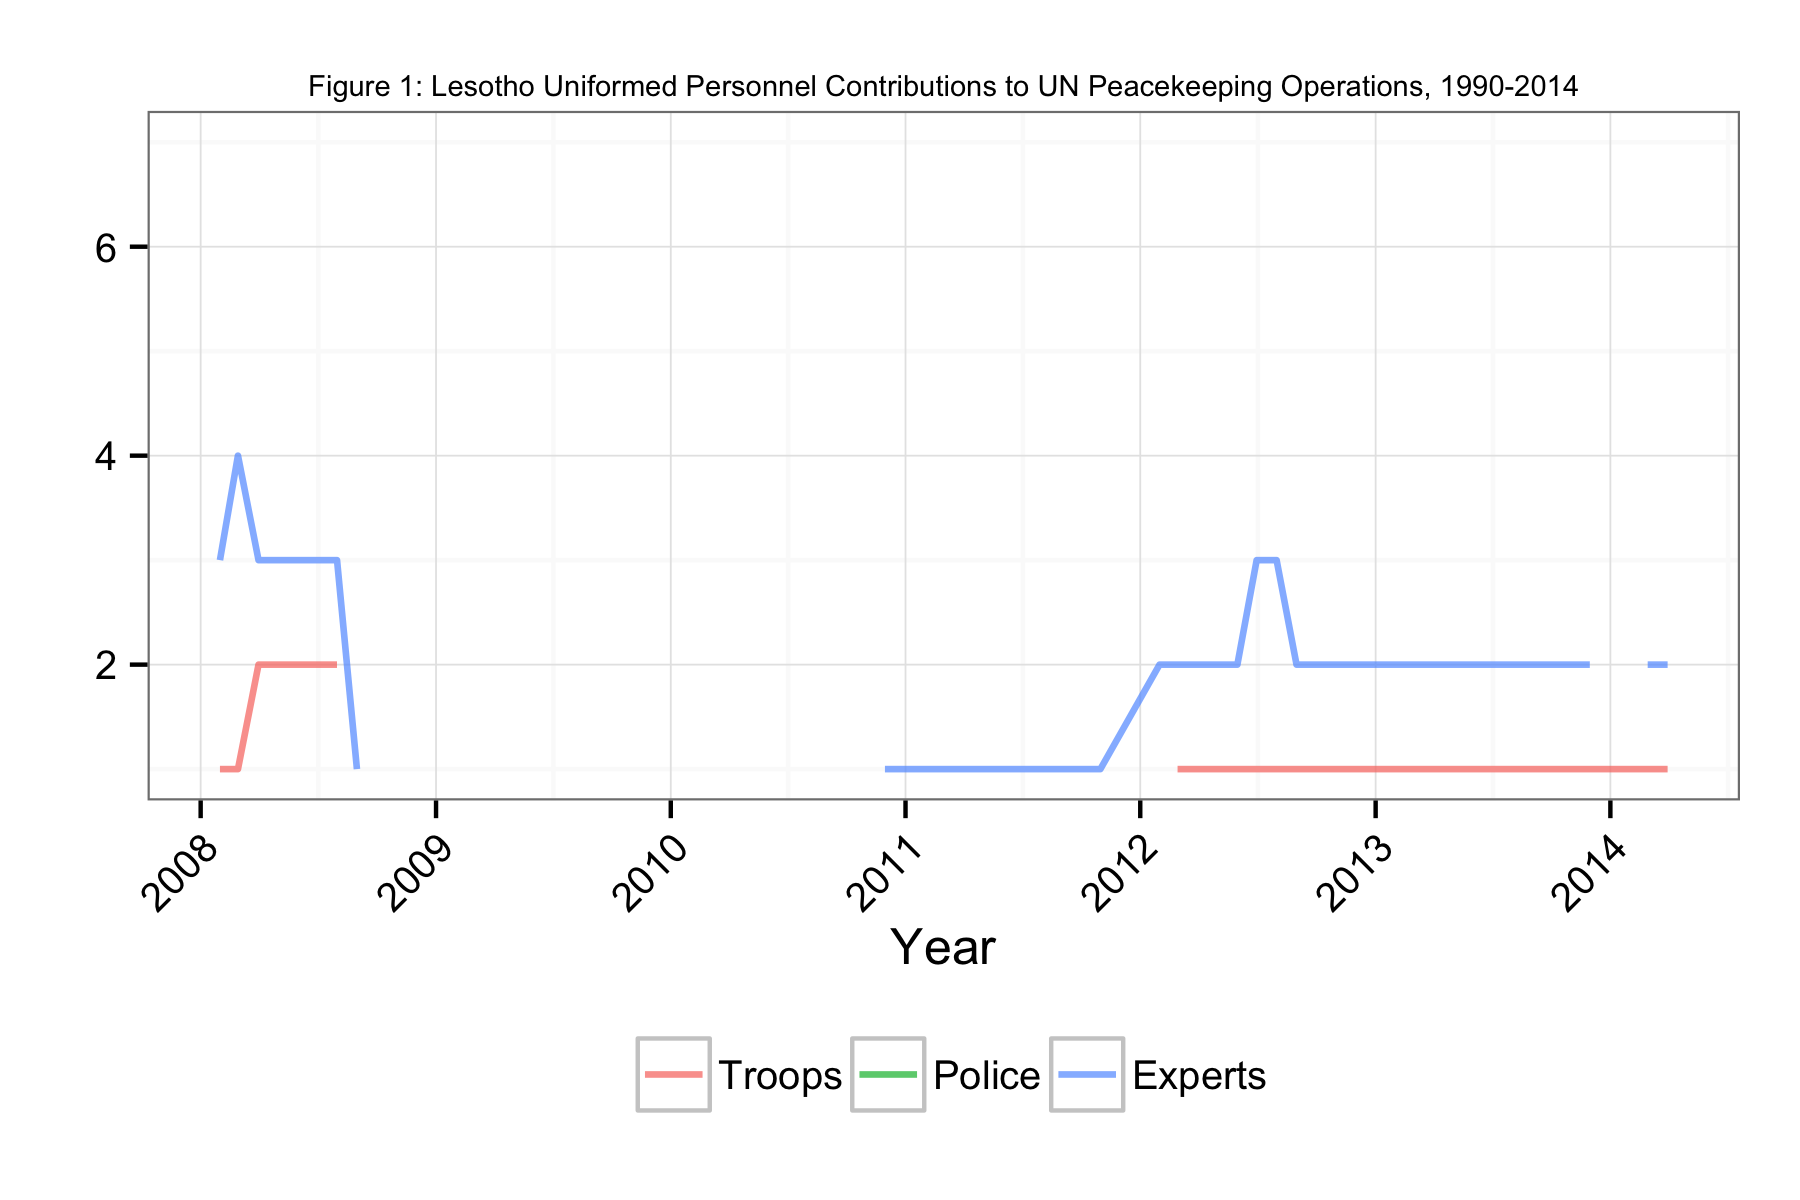

The data file committed next to this chart (first rows):
Date, Troops, Police, Experts
2008-01-31, 1, NA, 3
2008-02-28, 1, NA, 4
2008-03-31, 2, NA, 3
2008-04-30, 2, NA, 3
2008-05-31, 2, NA, 3
2008-06-30, 2, NA, 3
2008-07-31, 2, NA, 3
2008-08-31, NA, NA, 1
2010-10-31, NA, 7, NA
2010-11-30, NA, NA, 1
2010-12-31, NA, NA, 1
2011-01-31, NA, NA, 1
2011-02-28, NA, NA, 1
2011-03-31, NA, NA, 1
2011-04-30, NA, NA, 1
2011-05-31, NA, NA, 1
2011-06-30, NA, NA, 1
2011-07-31, NA, NA, 1
2011-08-31, NA, NA, 1
2011-09-30, NA, NA, 1
2011-10-31, NA, NA, 1
2012-01-31, NA, NA, 2
2012-02-28, 1, NA, 2
2012-03-31, 1, NA, 2
2012-04-30, 1, NA, 2
2012-05-31, 1, NA, 2
2012-06-30, 1, NA, 3
2012-07-31, 1, NA, 3
2012-08-31, 1, NA, 2
2012-09-30, 1, NA, 2
2012-10-31, 1, NA, 2
2012-11-30, 1, NA, 2
2012-12-31, 1, NA, 2
2013-01-31, 1, NA, 2
2013-02-28, 1, NA, 2
2013-03-31, 1, NA, 2
2013-04-30, 1, NA, 2
2013-05-31, 1, NA, 2
2013-06-30, 1, NA, 2
2013-07-31, 1, NA, 2
2013-08-31, 1, NA, 2
2013-09-30, 1, NA, 2
2013-10-31, 1, NA, 2
2013-11-30, 1, NA, 2
2013-12-31, 1, NA, NA
2014-01-31, 1, NA, NA
2014-02-28, 1, NA, 2
2014-03-31, 1, NA, 2
